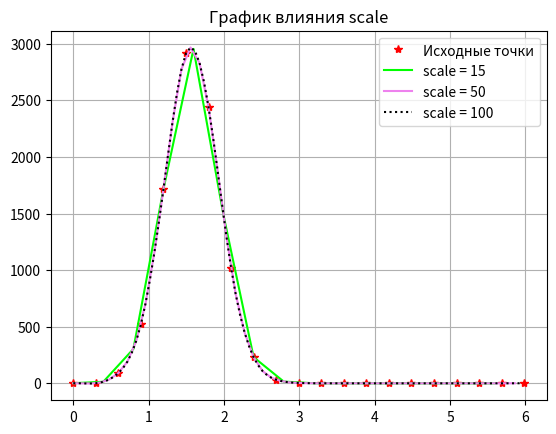
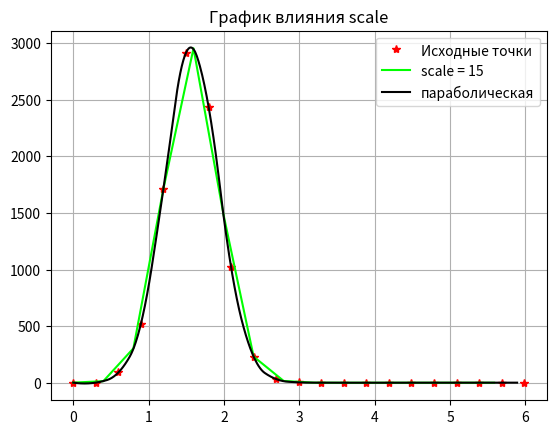
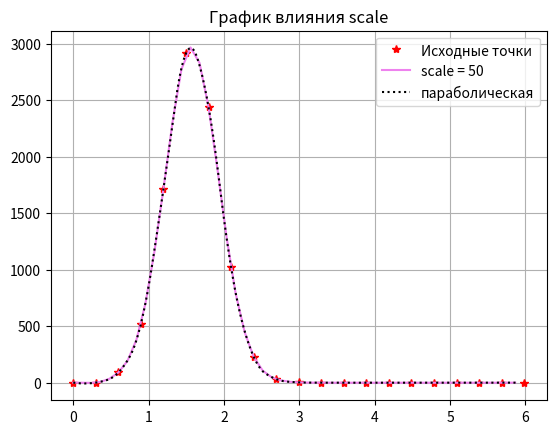
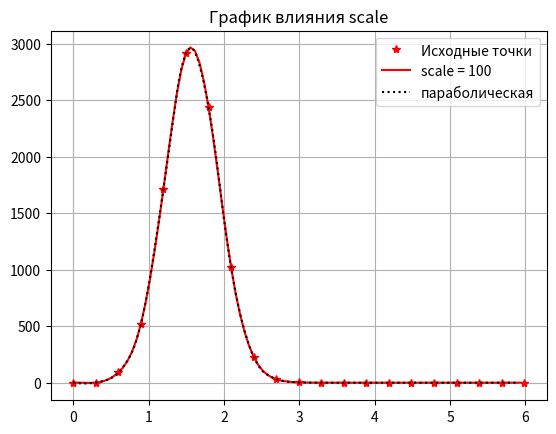

Recreate these plots in Python, in order.
import numpy as np
import math
import matplotlib.pyplot as plt
from scipy import interpolate

def bigData():
    n = 10
    i = np.arange(0, 2*n+1)
    VY = [1,1.05,90.6,520.4,1714.7,2915,2439.2,1020.6,230.7,32.17,
          3.29,0.3,0.03,0.004,0.001,0.0003,0.0006,0.002,0.01,0.09,0.9]
    VX = 2*math.pi*i/(2*n+1)
    XJ=[]
    scale=100
    J=0
    while J<scale:
        XJ.append(min(VX)+J*(max(VX)-min(VX))/scale)
        J=J+1
    return VY, VX, XJ

# кубическая сплайн интерполяция
def cspline(x):
    VY,VX, XJ = bigData()
    C = interpolate.splrep(VX, VY)
    spl=interpolate.splev(x, C)
    return spl

def scale():
    VY,VX,X=bigData()
    XJ1=[]
    scale1=15
    j=0
    while j<scale1:
        XJ1.append(min(VX)+j*(max(VX)-min(VX))/scale1)
        j=j+1
    XJ2=[]
    scale2=50
    j=0
    while j<scale2:
        XJ2.append(min(VX)+j*(max(VX)-min(VX))/scale2)
        j=j+1
    XJ3=[]
    scale3=100
    j=0
    while j<scale3:
        XJ3.append(min(VX)+j*(max(VX)-min(VX))/scale3)
        j=j+1
    C = interpolate.splrep(VX, VY)
    spl1=interpolate.splev(XJ1, C)
    spl2=interpolate.splev(XJ2, C)
    spl3=interpolate.splev(XJ3, C)
    return XJ1,XJ2,XJ3,spl1,spl2,spl3

VY,VX,XJ = bigData()
X1,X2,X3,spl1,spl2,spl3 = scale()
x = np.arange(0,5.9,0.01)
P = interpolate.interp1d(VX, VY, kind = 2)

def chart1():
    VY, VX, XJ = bigData()
    X1, X2, X3, spl1, spl2, spl3 = scale()
    x = np.arange(0, 5.9, 0.01)
    fig, lin = plt.subplots()
    lin.plot(VX, VY, 'r*')
    lin.plot(X1, spl1, linestyle='-', color='lime')
    lin.plot(X2, spl2, linestyle='-', color='violet')
    lin.plot(X3, spl3, linestyle=':', color='black')
    lin.legend(['Исходные точки', 'scale = 15', 'scale = 50', 'scale = 100'])
    lin.set_title('График влияния scale')
    plt.grid()
    plt.show()

def chart2():
    VY, VX, XJ = bigData()
    X1, X2, X3, spl1, spl2, spl3 = scale()
    x = np.arange(0, 5.9, 0.01)
    fig, lin = plt.subplots()
    lin.plot(VX, VY, 'r*')
    lin.plot(X1, spl1, linestyle='-', color='lime')
    lin.plot(x, P(x), linestyle='-', color='black')
    lin.legend(['Исходные точки', 'scale = 15', 'параболическая'])
    lin.set_title('График влияния scale')
    plt.grid()
    plt.show()

def chart3():
    VY, VX, XJ = bigData()
    X1, X2, X3, spl1, spl2, spl3 = scale()
    x = np.arange(0, 5.9, 0.01)
    fig, lin = plt.subplots()
    lin.plot(VX, VY, 'r*')
    lin.plot(X2, spl2, linestyle='-', color='violet')
    lin.plot(x, P(x), linestyle=':', color='black')
    lin.legend(['Исходные точки', 'scale = 50', 'параболическая'])
    lin.set_title('График влияния scale')
    plt.grid()
    plt.show()

def chart4():
    VY, VX, XJ = bigData()
    X1, X2, X3, spl1, spl2, spl3 = scale()
    x = np.arange(0, 5.9, 0.01)
    fig, lin = plt.subplots()
    lin.plot(VX, VY, 'r*')
    lin.plot(X3, spl3, linestyle='-', color='red')
    lin.plot(x, P(x), linestyle=':', color='black')
    lin.legend(['Исходные точки', 'scale = 100', 'параболическая'])
    lin.set_title('График влияния scale')
    plt.grid()
    plt.show()

chart1()
chart2()
chart3()
chart4()